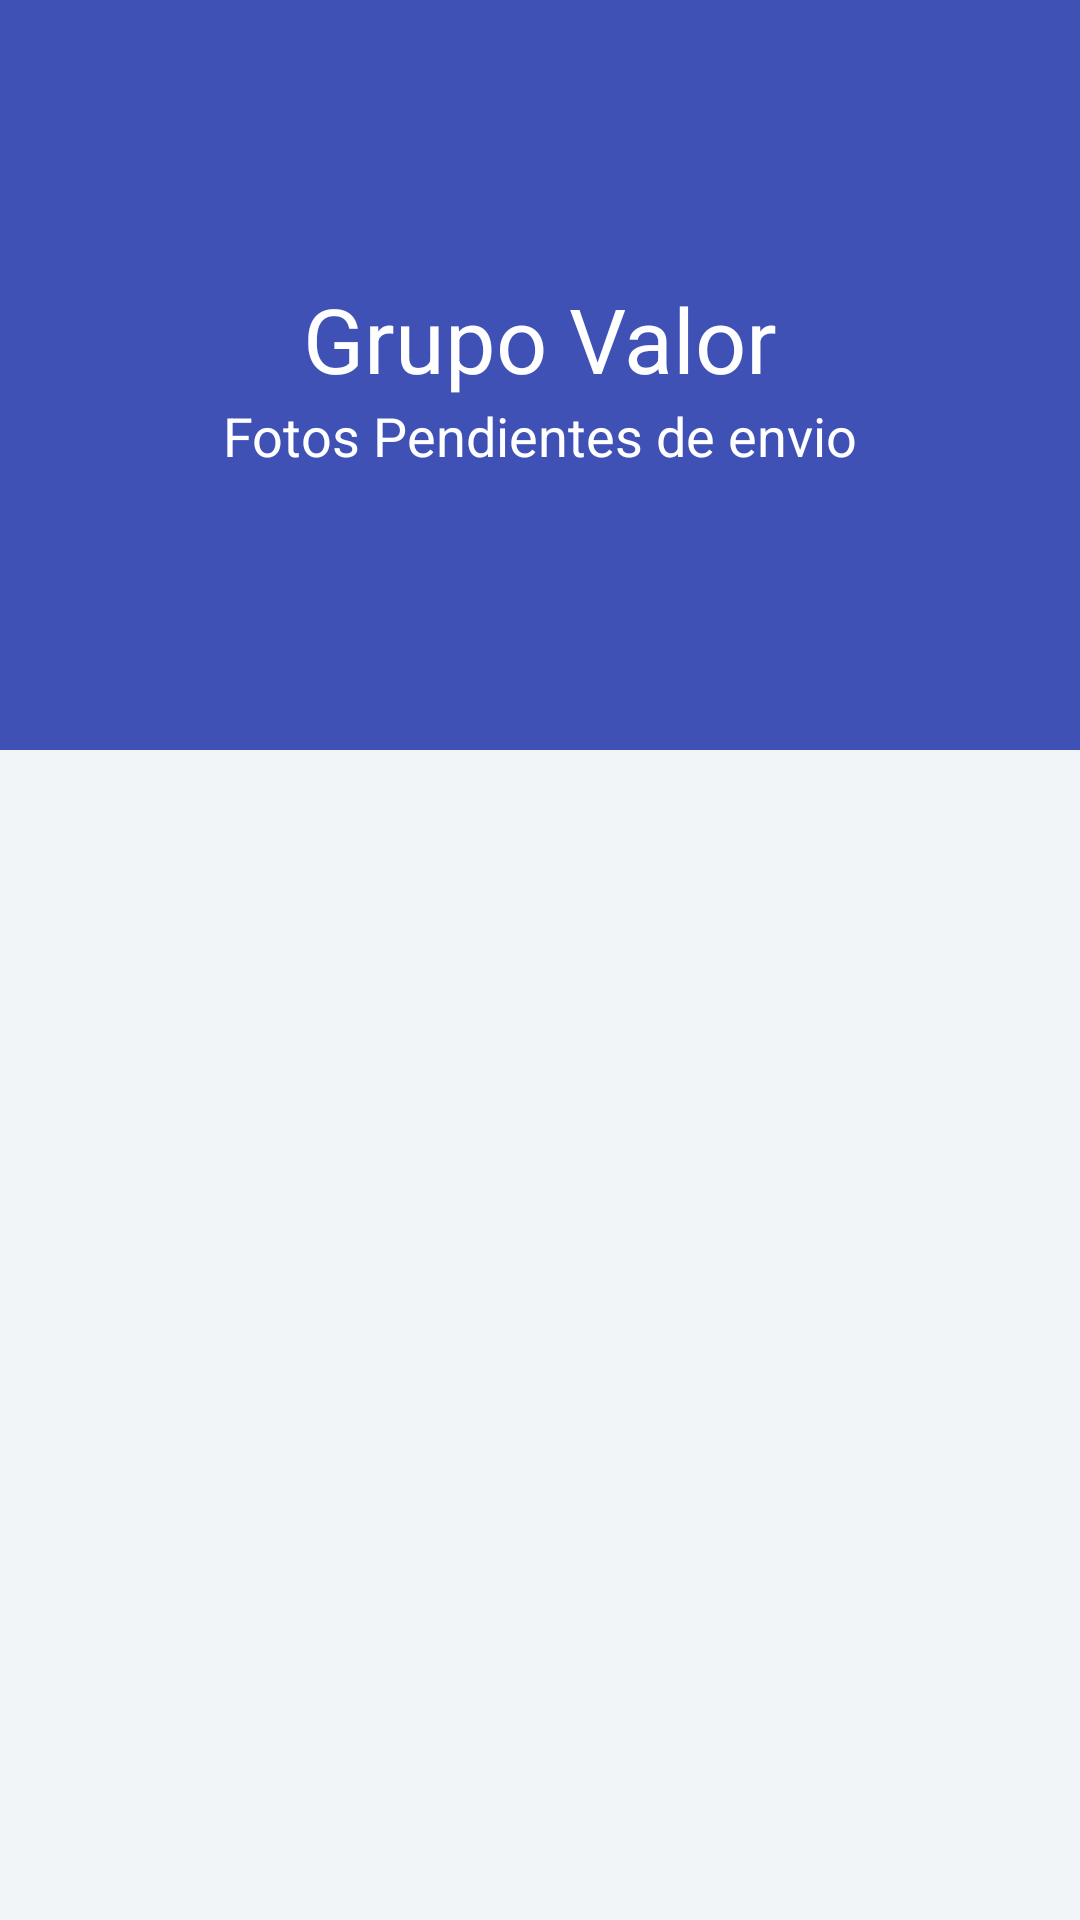

Write the Android layout XML for this screen, with the resource values it uses.
<!-- AndroidManifest.xml: application theme AppTheme -->
<!-- res/layout/activity_fotos_pendientes_envio.xml -->
<?xml version="1.0" encoding="utf-8"?>
<android.support.design.widget.CoordinatorLayout xmlns:android="http://schemas.android.com/apk/res/android"
    xmlns:app="http://schemas.android.com/apk/res-auto"
    xmlns:tools="http://schemas.android.com/tools"
    android:layout_width="match_parent"
    android:layout_height="match_parent"
    android:background="@android:color/white"
    android:fitsSystemWindows="true"
    tools:context=".FotosPendientesEnvio">

    <android.support.design.widget.AppBarLayout
        android:id="@+id/appbar"
        android:layout_width="match_parent"
        android:layout_height="250dp"
        android:fitsSystemWindows="true"
        android:theme="@style/ThemeOverlay.AppCompat.Dark.ActionBar">

        <android.support.design.widget.CollapsingToolbarLayout
            android:id="@+id/collapsing_toolbar"
            android:layout_width="match_parent"
            android:layout_height="match_parent"
            android:fitsSystemWindows="true"
            app:contentScrim="?attr/colorPrimary"
            app:expandedTitleMarginEnd="64dp"
            app:expandedTitleMarginStart="48dp"
            app:expandedTitleTextAppearance="@android:color/transparent"
            app:layout_scrollFlags="scroll|exitUntilCollapsed">

            <RelativeLayout
                android:layout_width="wrap_content"
                android:layout_height="wrap_content">

                <ImageView
                    android:id="@+id/backdrop"
                    android:layout_width="match_parent"
                    android:layout_height="match_parent"
                    android:fitsSystemWindows="true"
                    android:scaleType="centerCrop"
                    app:layout_collapseMode="parallax" />

                <LinearLayout
                    android:layout_width="wrap_content"
                    android:layout_height="wrap_content"
                    android:layout_centerInParent="true"
                    android:gravity="center_horizontal"
                    android:orientation="vertical">

                    <TextView
                        android:layout_width="wrap_content"
                        android:layout_height="wrap_content"
                        android:text="Grupo Valor"
                        android:textColor="@android:color/white"
                        android:textSize="30dp" />

                    <TextView
                        android:layout_width="wrap_content"
                        android:layout_height="wrap_content"
                        android:text="Fotos Pendientes de envio"
                        android:textColor="@android:color/white"
                        android:textSize="18dp" />

                </LinearLayout>
            </RelativeLayout>

            <android.support.v7.widget.Toolbar
                android:id="@+id/toolbar"
                android:layout_width="match_parent"
                android:layout_height="?attr/actionBarSize"
                app:layout_collapseMode="pin"
                app:popupTheme="@style/ThemeOverlay.AppCompat.Light" />

        </android.support.design.widget.CollapsingToolbarLayout>


    </android.support.design.widget.AppBarLayout>

    <include layout="@layout/content_fotos_pendientes_envio" />

</android.support.design.widget.CoordinatorLayout>
<!-- res/layout/content_fotos_pendientes_envio.xml (included above) -->
<?xml version="1.0" encoding="utf-8"?>
<RelativeLayout xmlns:android="http://schemas.android.com/apk/res/android"
    xmlns:app="http://schemas.android.com/apk/res-auto"
    xmlns:tools="http://schemas.android.com/tools"
    android:layout_width="match_parent"
    android:layout_height="match_parent"
    android:background="#f1f5f8"
    app:layout_behavior="@string/appbar_scrolling_view_behavior"
    tools:context=".FotosPendientesEnvio"
    tools:showIn="@layout/activity_fotos_pendientes_envio">

    <android.support.v7.widget.RecyclerView
        android:id="@+id/recycler_view"
        android:layout_width="match_parent"
        android:layout_height="wrap_content"
        android:clipToPadding="false"
        android:scrollbars="vertical" />

</RelativeLayout>
<!-- resources referenced by this layout -->
<resources>
  <style name="AppTheme" parent="Theme.AppCompat.Light.DarkActionBar">
          
          <item name="colorPrimary">@color/colorPrimary</item>
          <item name="colorPrimaryDark">@color/colorPrimaryDark</item>
          <item name="colorAccent">@color/colorAccent</item>
      </style>
  <color name="colorPrimary">#3F51B5</color>
  <color name="colorPrimaryDark">#303F9F</color>
  <color name="colorAccent">#FF4081</color>
</resources>
